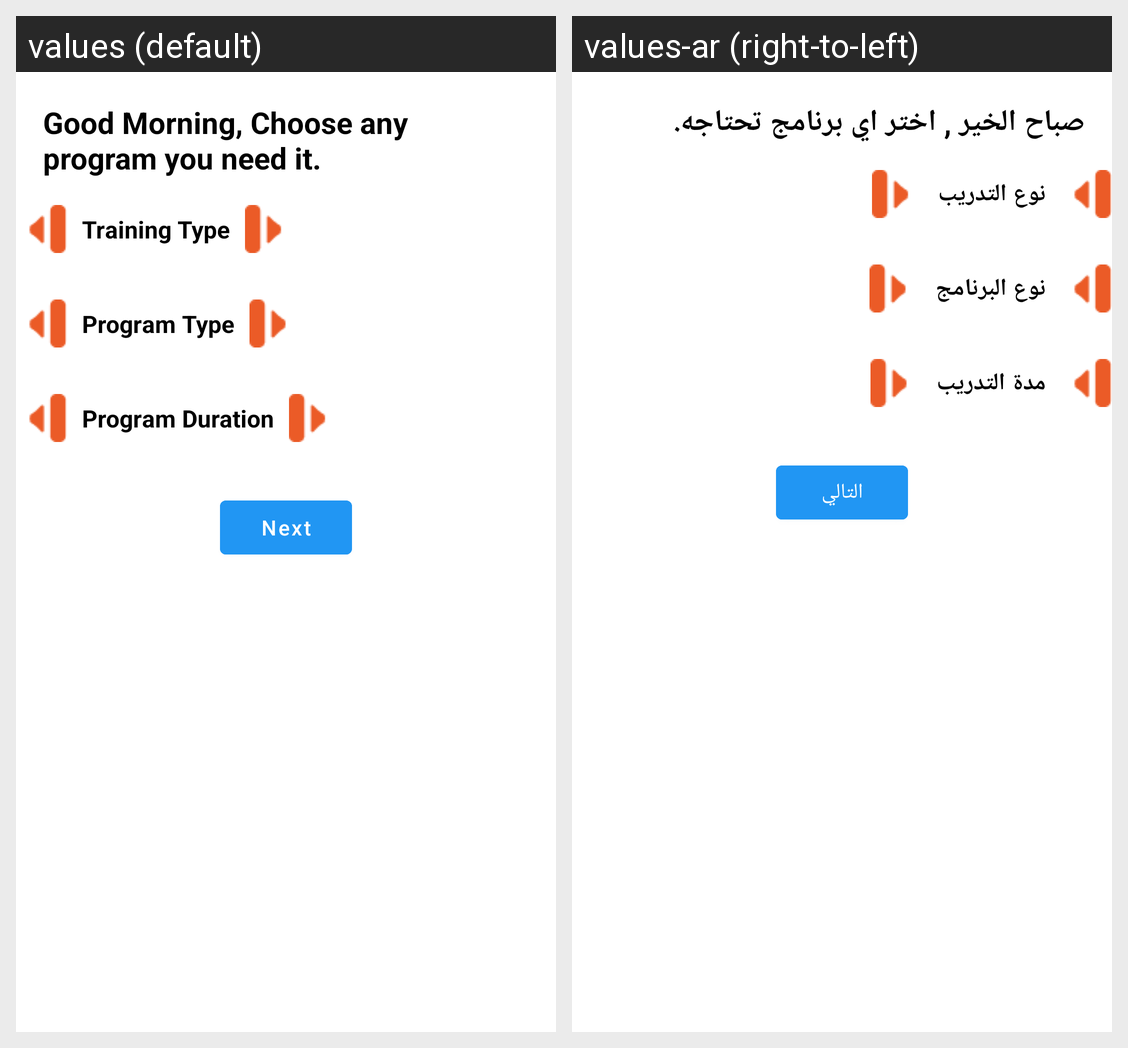

The same Android screen rendered under two of its app's locales, left to right. List the strings drawn on it with the default value and each locale's translation.
Android screen res/layout/fragment_choose_program.xml rendered under 2 locales, left to right: values (default), values-ar (right-to-left). Device: Nexus 5 (rendered at 1080×1920; each locale shown at half size, 540×960, under a caption strip naming it); theme Theme.FleetManagement.
Strings drawn on this screen, with the default value and each locale's value (text and hints the layout hard-codes, and strings that could not be matched under every locale, appear in the picture but are not listed):

title_training_type
  values: Good Morning, Choose any program you need it.
  values-ar: صباح الخير , اختر اي برنامج تحتاجه.

training_type
  values: Training Type
  values-ar: نوع التدريب

program_type
  values: Program Type
  values-ar: نوع البرنامج

program_duration
  values: Program Duration
  values-ar: مدة التدريب

next
  values: Next
  values-ar: التالي
